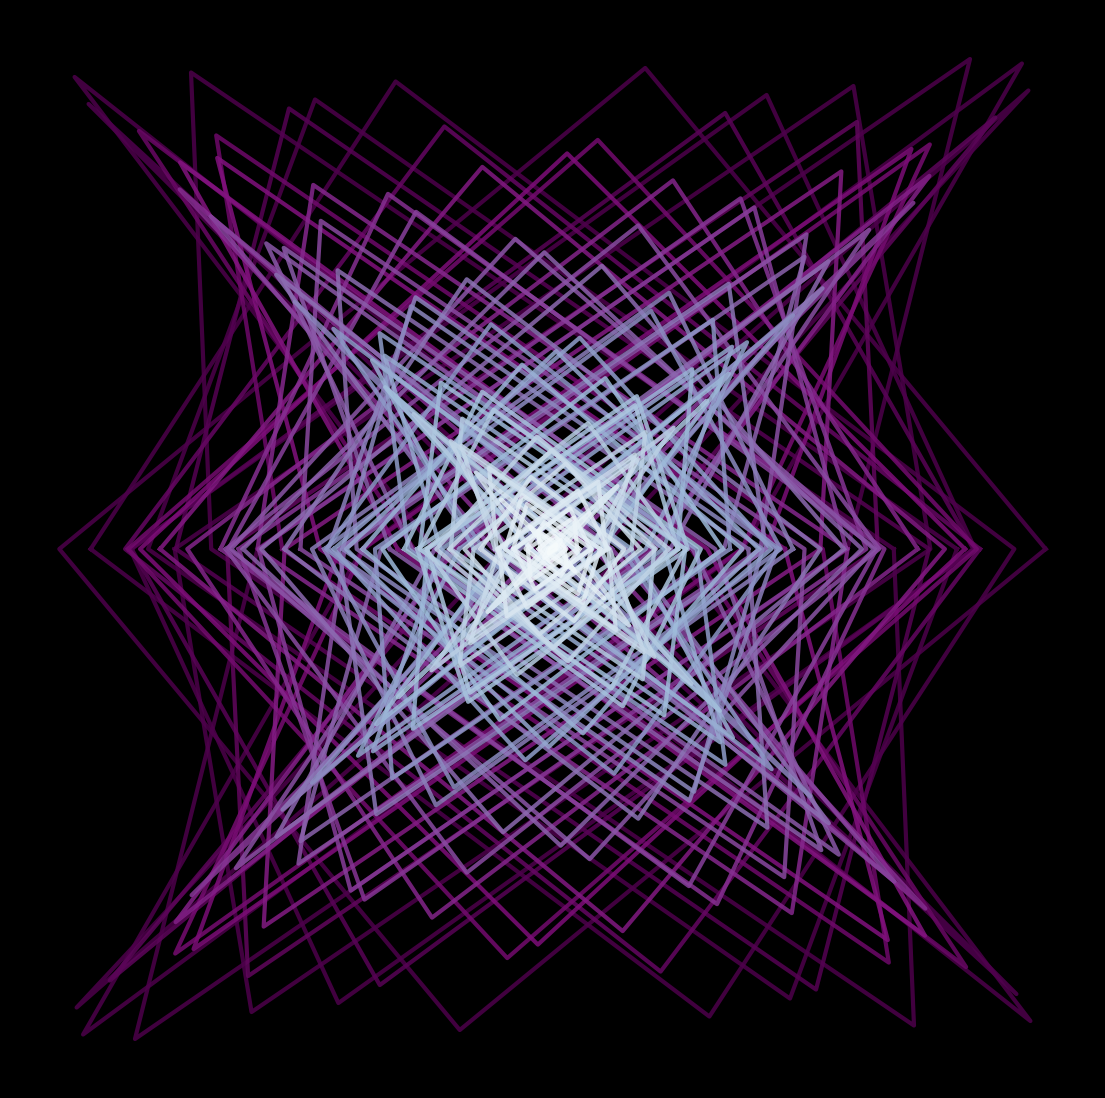

Reproduce this figure in Python. (Note: this script raises an exception after producing the figure.)
import matplotlib.pylab as plt
import numpy as np
import pandas as pd
from matplotlib import cm
from scipy.stats import norm,chi2,binom,gamma
import seaborn as sns
from math import cos, sin,log,tan,pi,exp,sqrt,cosh,sinh,tanh,atan,atan2

p = plt.figure(figsize=(14,14),facecolor='black',dpi=400)
p = plt.axis('off')
for t in range(110):
    plt.plot([cos(x-t)*t for x in np.linspace(0,2*pi,5)],
             [sin(x)*t for x in np.linspace(0,2*pi,5)],color=plt.cm.BuPu(t/100),zorder=120-t,alpha=0.85,lw=3)

p = plt.savefig(f'C:/Users/<user>/Pictures/RandomPlots/21042020.PNG',facecolor='black')